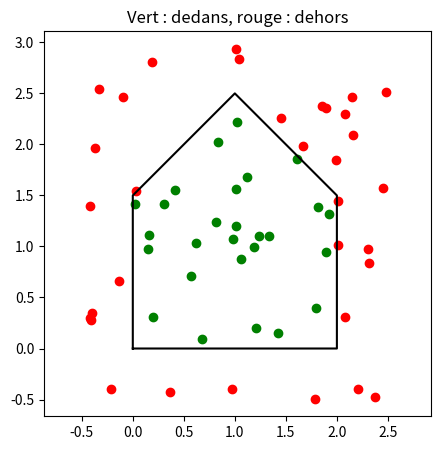

Generate this figure with matplotlib:
import math
import random

# -----------------------------------------------------------------------------
# 1. Points, vecteurs, produit scalaire, norme, angle
# -----------------------------------------------------------------------------

def vecteur(A, B):
    """Vecteur AB, de A vers B."""
    return (B[0] - A[0], B[1] - A[1])


def produit_scalaire(u, v):
    return u[0] * v[0] + u[1] * v[1]


def norme(u):
    return math.hypot(u[0], u[1])


def angle(u, v):
    """Angle non orienté entre u et v, en degrés."""
    cosinus = produit_scalaire(u, v) / (norme(u) * norme(v))
    cosinus = max(-1.0, min(1.0, cosinus))
    return math.degrees(math.acos(cosinus))


def determinant(u, v):
    """Déterminant de (u, v), aire orientée du parallélogramme."""
    return u[0] * v[1] - u[1] * v[0]


def distance_point_droite(P, A, B):
    AB = vecteur(A, B)
    AP = vecteur(A, P)
    return abs(determinant(AB, AP)) / norme(AB)

print("norme((3,4)) =", norme((3, 4)))
print("produit_scalaire((1,2),(3,4)) =", produit_scalaire((1, 2), (3, 4)))
print("angle((1,0),(1,1)) =", angle((1, 0), (1, 1)))
print("angle((1,0),(0,1)) =", angle((1, 0), (0, 1)))
print("distance du point (3,4) à l'axe x =", distance_point_droite((3, 4), (0, 0), (1, 0)))

# -----------------------------------------------------------------------------
# 2. Orientation et aire d'un polygone
# -----------------------------------------------------------------------------

def orientation(A, B, C):
    """1 si A -> B -> C tourne à gauche, -1 à droite, 0 si alignés."""
    d = determinant(vecteur(A, B), vecteur(A, C))
    if d > 0:
        return 1
    if d < 0:
        return -1
    return 0


def aire(polygone):
    """Aire d'un polygone simple donné par ses sommets dans l'ordre."""
    somme = 0
    n = len(polygone)
    for i in range(n):
        x1, y1 = polygone[i]
        x2, y2 = polygone[(i + 1) % n]
        somme += x1 * y2 - x2 * y1
    return abs(somme) / 2

print("orientation((0,0),(1,0),(1,1)) =", orientation((0, 0), (1, 0), (1, 1)))
print("orientation((0,0),(1,0),(1,-1)) =", orientation((0, 0), (1, 0), (1, -1)))
print("orientation((0,0),(1,1),(2,2)) =", orientation((0, 0), (1, 1), (2, 2)))

carre = [(0, 0), (1, 0), (1, 1), (0, 1)]
triangle = [(0, 0), (4, 0), (0, 3)]
maison = [(0, 0), (2, 0), (2, 1.5), (1, 2.5), (0, 1.5)]
print("aire(carre) =", aire(carre))
print("aire(triangle) =", aire(triangle))
print("aire(maison) =", aire(maison))

# -----------------------------------------------------------------------------
# 3. Intersection de segments
# -----------------------------------------------------------------------------

def se_coupent(A, B, C, D):
    """Vrai si les segments [AB] et [CD] se croisent franchement.

    Cas dégénérés (trois points alignés) -> False.
    """
    o1 = orientation(A, B, C)
    o2 = orientation(A, B, D)
    o3 = orientation(C, D, A)
    o4 = orientation(C, D, B)
    return o1 * o2 < 0 and o3 * o4 < 0


def intersection(A, B, C, D):
    """Point d'intersection des segments [AB] et [CD], ou None."""
    AB = vecteur(A, B)
    CD = vecteur(C, D)
    denominateur = determinant(AB, CD)
    if abs(denominateur) < 1e-12:
        return None
    AC = vecteur(A, C)
    t = determinant(AC, CD) / denominateur
    u = determinant(AC, AB) / denominateur
    if 0 <= t <= 1 and 0 <= u <= 1:
        return (A[0] + t * AB[0], A[1] + t * AB[1])
    return None

print("Diagonales du carré unité se coupent ?", se_coupent((0, 0), (1, 1), (0, 1), (1, 0)))
print("Point d'intersection :", intersection((0, 0), (2, 2), (0, 2), (2, 0)))

# -----------------------------------------------------------------------------
# 4. Point dans un polygone (lancer de rayon)
# -----------------------------------------------------------------------------

def dedans(P, polygone):
    """Vrai si P est à l'intérieur du polygone, par lancer de rayon horizontal."""
    x, y = P
    n = len(polygone)
    interieur = False
    for i in range(n):
        x1, y1 = polygone[i]
        x2, y2 = polygone[(i + 1) % n]
        if (y1 > y) != (y2 > y):
            x_croisement = x1 + (y - y1) * (x2 - x1) / (y2 - y1)
            if x < x_croisement:
                interieur = not interieur
    return interieur

maison = [(0, 0), (2, 0), (2, 1.5), (1, 2.5), (0, 1.5)]
for P in ((1, 1), (1, 2.4), (3, 1), (0.2, 2.2)):
    print(P, "dans la maison ?", dedans(P, maison))

# -----------------------------------------------------------------------------
# 5. Estimation par Monte-Carlo
# -----------------------------------------------------------------------------

random.seed(0)
tirages = 200_000
touches = 0
for _ in range(tirages):
    P = (random.uniform(0, 2), random.uniform(0, 2.5))
    if dedans(P, maison):
        touches += 1

print("Estimation Monte-Carlo de l'aire de la maison :", (2 * 2.5) * touches / tirages)

# -----------------------------------------------------------------------------
# 6. Tracé simple (optionnel)
# -----------------------------------------------------------------------------

try:
    import matplotlib.pyplot as plt

    def tracer_polygone(polygone, points=()):
        xs = [s[0] for s in polygone] + [polygone[0][0]]
        ys = [s[1] for s in polygone] + [polygone[0][1]]
        plt.figure(figsize=(5, 5))
        plt.plot(xs, ys, color="black")
        for P in points:
            couleur = "green" if dedans(P, polygone) else "red"
            plt.scatter([P[0]], [P[1]], color=couleur)
        plt.axis("equal")
        plt.title("Vert : dedans, rouge : dehors")
        plt.show()

    random.seed(1)
    nuage = [(random.uniform(-0.5, 2.5), random.uniform(-0.5, 3)) for _ in range(60)]
    tracer_polygone(maison, nuage)
except Exception:
    pass

print("TP6 terminé.")
